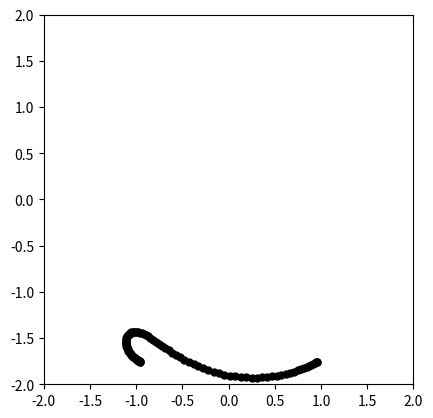
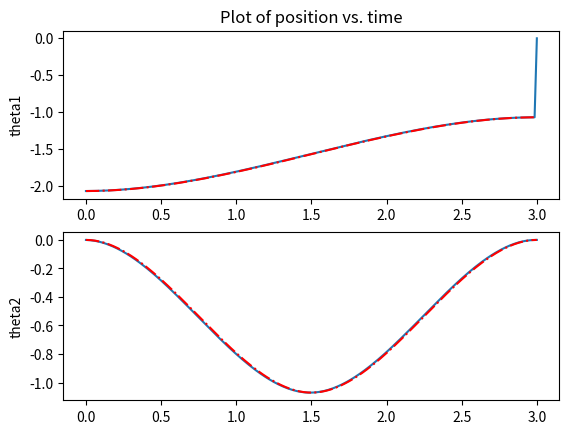
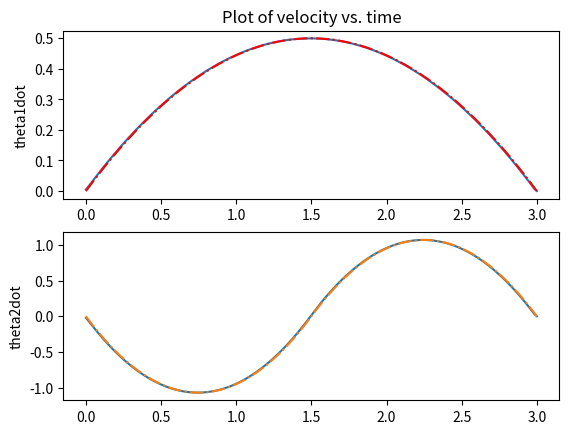
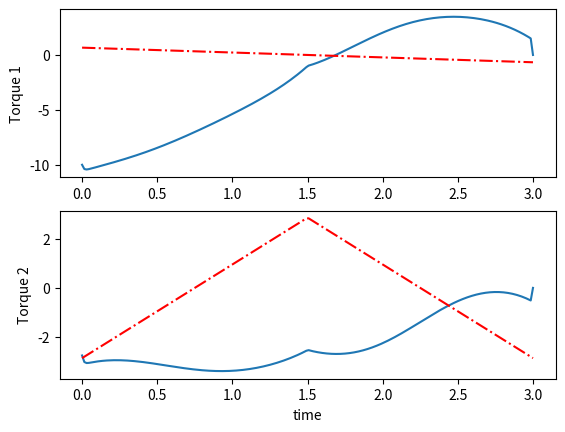

Here is the Python script that generated these plots, in order:
# Copyright 2022 @RoadBalance
# Reference from https://pab47.github.io/legs.html
#
# Licensed under the Apache License, Version 2.0 (the "License");
# you may not use this file except in compliance with the License.
# You may obtain a copy of the License at
#
#     http://www.apache.org/licenses/LICENSE-2.0
#
# Unless required by applicable law or agreed to in writing, software
# distributed under the License is distributed on an "AS IS" BASIS,
# WITHOUT WARRANTIES OR CONDITIONS OF ANY KIND, either express or implied.
# See the License for the specific language governing permissions and
# limitations under the License.

from matplotlib import pyplot as plt
import numpy as np
from scipy import interpolate
from scipy.integrate import odeint

pi = np.pi


def cos(theta):
    return np.cos(theta)


def sin(theta):
    return np.sin(theta)


class Parameters:

    def __init__(self):
        self.m1 = 1
        self.m2 = 1
        self.l = 1
        self.c1 = self.l / 2
        self.c2 = self.l / 2

        self.I1 = self.m1 * self.l**2 / 12
        self.I2 = self.m2 * self.l**2 / 12

        self.g = 9.81

        self.kp1 = 100
        self.kd1 = 2 * np.sqrt(self.kp1)
        self.kp2 = 100
        self.kd2 = 2 * np.sqrt(self.kp2)

        self.pause = 0.01
        self.fps = 30


def link1_traj(ts):
    a0 = -pi / 2 - 0.5
    a1 = 0
    a2 = 0.333333333333333
    a3 = -0.0740740740740741

    pose = a0 + a1 * ts + a2 * ts**2 + a3 * ts**3
    vel = a1 + 2 * a2 * ts + 3 * a3 * ts**2
    acc = 2 * a2 + 6 * a3 * ts

    return pose, vel, acc


def link2_traj(ts):
    T1 = ts[:100]
    T2 = ts[100:]

    a10 = 0
    a11 = 0
    a12 = 0.666666666666667 - 0.666666666666667 * pi
    a13 = -0.296296296296296 + 0.296296296296296 * pi
    pose1 = a10 + a11 * T1 + a12 * T1**2 + a13 * T1**3
    vel1 = a11 + 2 * a12 * T1 + 3 * a13 * T1**2
    acc1 = 2 * a12 + 6 * a13 * T1

    a20 = -2.0 + 2.0 * pi
    a21 = 4.0 - 4.0 * pi
    a22 = -2.0 + 2.0 * pi
    a23 = 0.296296296296296 - 0.296296296296296 * pi
    pose2 = a20 + a21 * T2 + a22 * T2**2 + a23 * T2**3
    vel2 = a21 + 2 * a22 * T2 + 3 * a23 * T2**2
    acc2 = 2 * a22 + 6 * a23 * T2

    pose = np.concatenate((pose1, pose2))
    vel = np.concatenate((vel1, vel2))
    acc = np.concatenate((acc1, acc2))

    return pose, vel, acc


def EOM(m1, m2, c1, c2, l, g, I1, I2, theta1, theta2, omega1, omega2):
    M11 = (
        1.0 * I1
        + 1.0 * I2
        + c1**2 * m1
        + m2 * (c2**2 + 2 * c2 * l * cos(theta2) + l**2)
    )
    M12 = 1.0 * I2 + c2 * m2 * (c2 + l * cos(theta2))
    M21 = 1.0 * I2 + c2 * m2 * (c2 + l * cos(theta2))
    M22 = 1.0 * I2 + c2**2 * m2

    C1 = -c2 * l * m2 * omega2 * (2.0 * omega1 + 1.0 * omega2) * sin(theta2)
    C2 = c2 * l * m2 * omega1**2 * sin(theta2)

    G1 = g * (
        c1 * m1 * cos(theta1) + m2 * (c2 * cos(theta1 + theta2) + l * cos(theta1))
    )
    G2 = c2 * g * m2 * cos(theta1 + theta2)

    M = np.array([[M11, M12], [M21, M22]])

    C = np.array([C1, C2])
    G = np.array([G1, G2])

    return M, C, G


def get_tau(
    m1, m2, c1, c2, l, g, I1, I2,
    theta1, theta2, omega1, omega2, kp1, kd1, kp2, kd2,
    q1_p_ref, q1_v_ref, q1_a_ref, q2_p_ref, q2_v_ref, q2_a_ref
):
    qdd_ref = np.array([q1_a_ref, q2_a_ref])
    qd_ref = np.array([q1_v_ref, q2_v_ref])
    q_ref = np.array([q1_p_ref, q2_p_ref])

    q_d = np.array([omega1, omega2])
    q = np.array([theta1, theta2])

    # 여기 주의!
    kp = np.array([[kp1, 0], [0, kp2]])
    kd = np.array([[kd1, 0], [0, kd2]])

    M, C, G = EOM(m1, m2, c1, c2, l, g, I1, I2, theta1, theta2, omega1, omega2)
    tau = M @ (qdd_ref - kp @ (q_d - qd_ref) - kd @ (q - q_ref)) + C + G

    return tau


def twolink_dynamics(z, t, dyn_args, gain_args, ref_args):
    m1, m2, c1, c2, l, g, I1, I2 = dyn_args
    kp1, kd1, kp2, kd2 = gain_args
    q1_p_ref, q1_v_ref, q1_a_ref, q2_p_ref, q2_v_ref, q2_a_ref = ref_args

    theta1, omega1, theta2, omega2 = z

    tau = get_tau(
        m1, m2, c1, c2, l, g, I1, I2,
        theta1, theta2, omega1, omega2, kp1, kd1, kp2, kd2,
        q1_p_ref, q1_v_ref, q1_a_ref, q2_p_ref, q2_v_ref, q2_a_ref
    )
    # noisy tau here
    M, C, G = EOM(m1, m2, c1, c2, l, g, I1, I2, theta1, theta2, omega1, omega2)

    # Ax = b
    A = M
    b = tau - C - G

    x = np.linalg.solve(A, b)

    return [omega1, x[0], omega2, x[1]]


def animate(t, z, parms):
    # interpolation
    t_interp = np.arange(t[0], t[len(t) - 1], 1 / parms.fps)
    [m, n] = np.shape(z)
    shape = (len(t_interp), n)
    z_interp = np.zeros(shape)

    for i in range(0, n - 1):
        f = interpolate.interp1d(t, z[:, i])
        z_interp[:, i] = f(t_interp)

    l = parms.l
    c1 = parms.c1
    c2 = parms.c2

    # plot
    for i in range(0, len(t_interp)):
        theta1 = z_interp[i, 0]
        theta2 = z_interp[i, 2]
        O = np.array([0, 0])
        P = np.array([l * cos(theta1), l * sin(theta1)])
        Q = P + np.array([l * cos(theta1 + theta2), l * sin(theta1 + theta2)])
        G1 = np.array([c1 * cos(theta1), c1 * sin(theta1)])
        G2 = P + np.array([c2 * cos(theta1 + theta2), c2 * sin(theta1 + theta2)])

        (pend1,) = plt.plot([O[0], P[0]], [O[1], P[1]], linewidth=5, color='red')
        (pend2,) = plt.plot([P[0], Q[0]], [P[1], Q[1]], linewidth=5, color='green')
        (com1,) = plt.plot(G1[0], G1[1], color='black', marker='o', markersize=10)
        (com2,) = plt.plot(G2[0], G2[1], color='black', marker='o', markersize=10)
        (endEff,) = plt.plot(Q[0], Q[1], color='black', marker='o', markersize=5)

        plt.xlim(-2, 2)
        plt.ylim(-2, 2)
        plt.gca().set_aspect('equal')

        plt.pause(parms.pause)
        pend1.remove()
        pend2.remove()
        com1.remove()
        com2.remove()

    plt.close()


def plot(
    t, z, theta1_ref, theta2_ref, omega1_ref, omega2_ref, T1, T2, tau1_ref, tau2_ref
):
    plt.figure(1)

    plt.subplot(2, 1, 1)
    plt.plot(t, z[:, 0])
    plt.plot(t, theta1_ref, 'r-.')
    plt.ylabel('theta1')
    plt.title('Plot of position vs. time')

    plt.subplot(2, 1, 2)
    plt.plot(t, z[:, 2])
    plt.plot(t, theta2_ref, 'r-.')
    plt.ylabel('theta2')
    plt.show(block=False)
    plt.pause(1)
    plt.close()

    plt.figure(2)
    plt.subplot(2, 1, 1)
    plt.plot(t, z[:, 1])
    plt.plot(t, omega1_ref, 'r-.')
    plt.ylabel('theta1dot')
    plt.title('Plot of velocity vs. time')

    plt.subplot(2, 1, 2)
    plt.plot(t, z[:, 3])
    plt.plot(t, omega2_ref, '-.')
    plt.ylabel('theta2dot')
    plt.show(block=False)
    plt.pause(1)
    plt.close()

    plt.figure(3)
    plt.subplot(2, 1, 1)
    plt.plot(t, T1)
    plt.plot(t, tau1_ref, 'r-.')
    plt.ylabel('Torque 1')

    plt.subplot(2, 1, 2)
    plt.plot(t, T2)
    plt.plot(t, tau2_ref, 'r-.')
    plt.ylabel('Torque 2')
    plt.xlabel('time')

    plt.show(block=False)
    plt.pause(4)
    plt.close()


if __name__ == '__main__':
    params = Parameters()

    m1, m2, c1, c2, l = params.m1, params.m2, params.c1, params.c2, params.l
    I1, I2, g = params.I1, params.I2, params.g
    kp1, kd1, kp2, kd2 = params.kp1, params.kd1, params.kp2, params.kd2

    t0, t1, tend = 0, 1.5, 3.0
    ts = np.linspace(t0, tend, 200)

    # traj generation
    q1_p_ref, q1_v_ref, q1_a_ref = link1_traj(ts)
    q2_p_ref, q2_v_ref, q2_a_ref = link2_traj(ts)

    # initial conditions
    z0 = np.array([q1_p_ref[0], q1_v_ref[0], q2_p_ref[0], q2_v_ref[0]])

    z = np.zeros((len(ts), 4))
    tau = np.zeros((len(ts), 2))
    z[0], tau[0] = z0, np.array([0, 0])

    dyn_args = (m1, m2, c1, c2, l, g, I1, I2)
    gain_args = (kp1, kd1, kp2, kd2)

    for i in range(len(q1_a_ref) - 1):
        ref_args = (
            q1_p_ref[i],
            q1_v_ref[i],
            q1_a_ref[i],
            q2_p_ref[i],
            q2_v_ref[i],
            q2_a_ref[i],
        )
        args = (dyn_args, gain_args, ref_args)

        t_temp = np.array([ts[i], ts[i + 1]])

        result = odeint(twolink_dynamics, z0, t_temp, args=args)
        tau_temp = get_tau(
            m1, m2, c1, c2, l, g, I1, I2,
            z0[0], z0[2], z0[1], z0[3], kp1, kd1, kp2, kd2,
            q1_p_ref[i], q1_v_ref[i], q1_a_ref[i], q2_p_ref[i], q2_v_ref[i], q2_a_ref[i]
        )
        # noisy z here

        z0 = result[-1]
        z[i] = z0
        tau[i] = tau_temp

    animate(ts, z, params)
    plot(
        ts, z, q1_p_ref, q2_p_ref, q1_v_ref, q2_v_ref,
        tau[:, 0], tau[:, 1], q1_a_ref, q2_a_ref
    )
